The GitHub repository bhuvanesh2235/Intelligent-Logistics-E-Commerce-Hub contains a labelled image folder "data" with 2 categories: damaged, non damaged. Examples follow, each with its label.

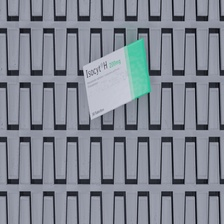
Label: non damaged

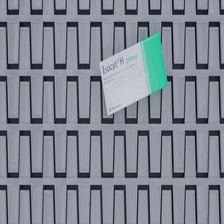
Label: non damaged

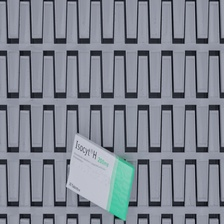
Label: damaged

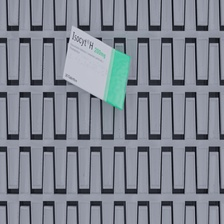
Label: damaged

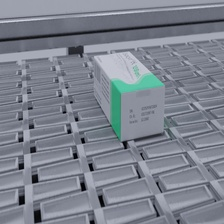
Label: damaged

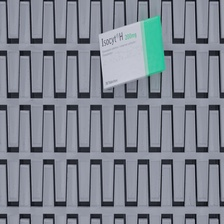
Label: non damaged
